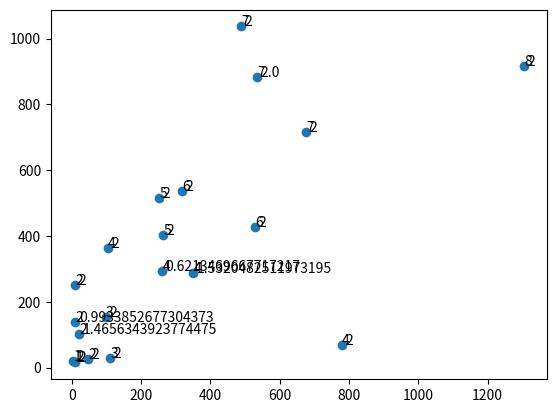

Here is the Python script that generated this plot:

import random
import math
import numpy as np
import matplotlib.pyplot as plt
from collections import defaultdict

class individual:
    def __init__(self,parameters):
        self.parameters = parameters
        self.pareto = None
        self.dominated_count = 0
        self.scores = []
        self.dominates_these = []
        self.rank = 0
        self.dist = 0

"""
init_population:
Input: size, int which defines the size of the init_population
    dim, int which defines the dimensionality of each individual
Output: A list of len(size) of individual objects eachw with (dim) variables
"""

def init_population(size,dim):
    population = []
    for n in range(size):
        parameters = []
        parameters.append(float(random.uniform(0,10)))
        parameters.append(float(random.uniform(0,10)))
        parameters.append(float(random.uniform(0,10)))
        population.append(individual(parameters))
    return population



"""
cost_volume: Function to calculate the total volume
input: [0]: Outer volume of cylinder
    [1]: Inner volume of cylinder
    [2] Height of cylinder
output: volume of cylinder
"""

def cost_volume(parameters):
    volume = math.pi*parameters[0]*parameters[0]*parameters[2] - math.pi*parameters[1]*parameters[1]*parameters[2]
    return abs(volume)

"""
cost_area: Function to calculate the total area
input: r1: Outer volume of cylinder
    r2: Inner volume of cylinder
    h: Height of cylinder
output: area of cylinder
"""

def cost_area(parameters):
    area_top = math.pi*parameters[0]*parameters[0] - math.pi*parameters[1]*parameters[1]
    area_side = math.pi*2*parameters[0]*parameters[2] + math.pi*2*parameters[1]*parameters[2]
    return abs((2*area_top + area_side))


def add_scores(population):
    for i in population:
        i.scores.append(cost_volume(i.parameters))
        i.scores.append(cost_area(i.parameters))


def dominance(population):
    for i in range(len(population)):      #Loops through all individuals of population
        for j in range(i+1,len(population)): #Loops through all the remaining indiduals
            if population[i].scores[0] <= population[j].scores[0]:
                if population[i].scores[1] <= population[j].scores[1]:
                    population[i].dominates_these.append(population[j])
                    population[j].dominated_count += 1
            elif population[j].scores[1] <= population[i].scores[1]:
                population[j].dominates_these.append(population[i])
                population[i].dominated_count += 1

def pareto(population):
    pareto_counter = 1
    next_front = []
    cur_front = []

    for i in population: #This loop defines the initial pareto front
        if i.dominated_count == 0:
            i.pareto = pareto_counter
            cur_front.append(i)

    while(len(cur_front) != 0): #this loop identifies the following fronts
        for i in cur_front:
            for n in i.dominates_these:
                 n.dominated_count -=1
                 if n.dominated_count == 0:
                     n.pareto = pareto_counter+1
                     next_front.append(n)
        cur_front = next_front
        next_front = []
        pareto_counter +=1

def crowding(population):
    pareto_dict = defaultdict(list)
    for i in population:
        pareto_dict[i.pareto].append(i)

    sorted_list = []
    for pareto_list in pareto_dict.values():
        for score in range(len(pareto_list[0].scores)): #iterate over the # of objectives
            sorted_list = sorted(pareto_list, key=lambda x: x.scores[score], reverse=False)
            max_value = sorted_list[-1].scores[score]
            sorted_list[-1].dist += 1
            min_value = sorted_list[0].scores[score]

            if(len(sorted_list)>1):
                sorted_list[0].dist += 1

            span = max_value - min_value
            for n in range(1,len(sorted_list)-1):
                distance = abs((sorted_list[n-1].scores[score]-sorted_list[n+1].scores[score]) / span)
                sorted_list[n].dist += distance

def comparison(obj1,obj2):
    if obj1.pareto == obj2.pareto: #if equal rank, look at distance
        if obj1.dist>obj2.dist:
            return obj1
        else: #if equal, return nr 2 object parsed..
            return obj2
    elif obj1.pareto > obj2.pareto:
        return obj1
    else:
        return obj2

def binary_tournament(population):
    Obj1 = random.choice(population)
    Obj2 = random.choice(population)
    return comparison(Obj1,Obj2)

def crossover(obj1,obj2):

    child1_parameters = [obj1.parameters[:1]]
    child1_parameters.append(obj2.parameters[1:])
    child1 = individual(child1_parameters)

    child2_parameters = [obj2.parameters[:1]]
    child2_parameters.append(obj1.parameters[1:])
    child2 = individual(child2_parameters)

    return child1,child2

def breeding(population):
    children = []
    while len(children) < len(population):
        parent1 = binary_tournament(population)
        parent2 = binary_tournament(population)
        child1,child2 = crossover(parent1,parent2)
        children.append(child1)
        children.append(child2)
    return children

pop = init_population(20,3)
add_scores(pop)
dominance(pop)
pareto(pop)
crowding(pop)
Qt = breeding(pop)

print(len(pop))
print(pop)
print(len(Qt))
print(Qt)


x = []
y = []
n = []
f = []

for d in pop:
    x.append(d.scores[0])
    y.append(d.scores[1])
    n.append(d.pareto)
    f.append(d.dist)

fig, ax = plt.subplots()
ax.scatter(x, y)

for i, txt in enumerate(n):
    ax.annotate(txt, (x[i]+1, y[i]+1))

for i, txt in enumerate(f):
    ax.annotate(txt, (x[i]+10, y[i]+1))

plt.show()
